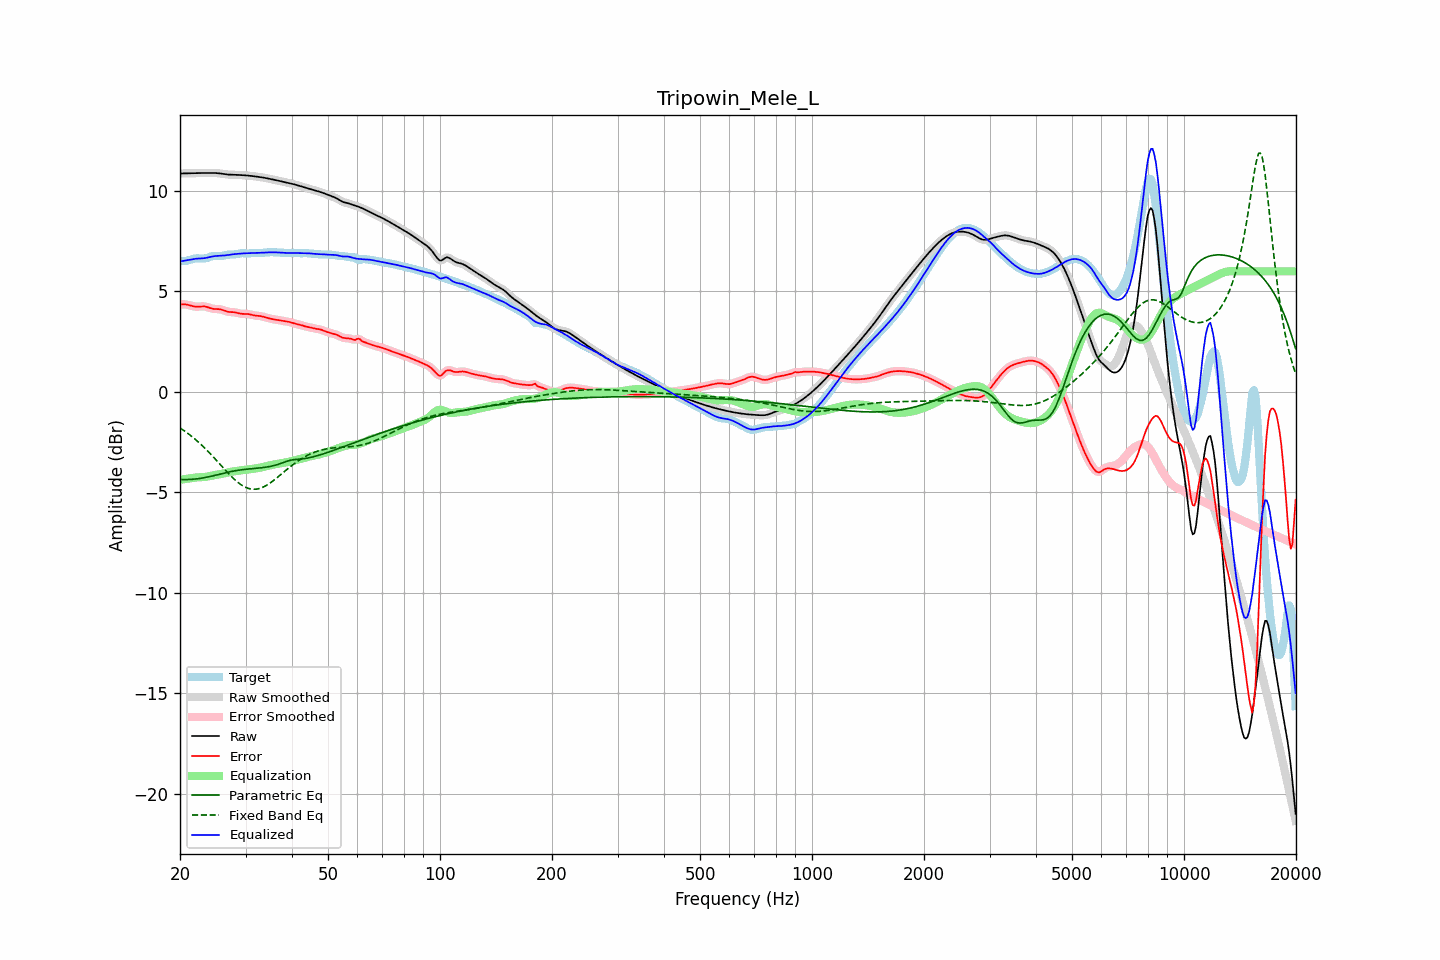

Data behind this chart, as committed beside it:
frequency, raw, error, smoothed, error_smoothed, equalization, parametric_eq, fixed_band_eq, equalized_raw, equalized_smoothed, target
20.00, 10.86, 4.35, 10.86, 4.35, -4.38, -4.36, -1.79, 6.49, 6.49, 6.51
20.20, 10.87, 4.36, 10.86, 4.36, -4.36, -4.36, -1.84, 6.50, 6.50, 6.51
20.40, 10.87, 4.36, 10.87, 4.36, -4.35, -4.36, -1.90, 6.52, 6.52, 6.51
20.61, 10.87, 4.35, 10.87, 4.35, -4.34, -4.36, -1.95, 6.53, 6.53, 6.51
20.81, 10.87, 4.35, 10.87, 4.34, -4.32, -4.36, -2.01, 6.55, 6.55, 6.52
21.02, 10.87, 4.33, 10.87, 4.33, -4.31, -4.36, -2.07, 6.56, 6.56, 6.54
21.23, 10.87, 4.31, 10.87, 4.31, -4.30, -4.36, -2.13, 6.57, 6.57, 6.56
21.44, 10.88, 4.29, 10.88, 4.29, -4.29, -4.35, -2.19, 6.59, 6.59, 6.59
21.66, 10.88, 4.27, 10.88, 4.27, -4.27, -4.34, -2.26, 6.60, 6.60, 6.61
21.87, 10.88, 4.25, 10.88, 4.25, -4.26, -4.34, -2.32, 6.62, 6.62, 6.63
22.09, 10.88, 4.24, 10.88, 4.24, -4.26, -4.33, -2.39, 6.63, 6.63, 6.64
22.31, 10.89, 4.24, 10.89, 4.24, -4.25, -4.32, -2.46, 6.63, 6.63, 6.65
22.54, 10.89, 4.24, 10.89, 4.25, -4.25, -4.31, -2.53, 6.64, 6.64, 6.64
22.76, 10.89, 4.25, 10.89, 4.25, -4.25, -4.30, -2.61, 6.64, 6.64, 6.64
22.99, 10.89, 4.26, 10.89, 4.26, -4.24, -4.28, -2.68, 6.65, 6.65, 6.63
23.22, 10.89, 4.25, 10.89, 4.25, -4.24, -4.27, -2.76, 6.65, 6.65, 6.64
23.45, 10.89, 4.24, 10.89, 4.24, -4.23, -4.25, -2.84, 6.67, 6.67, 6.65
23.69, 10.89, 4.22, 10.89, 4.22, -4.21, -4.24, -2.92, 6.68, 6.68, 6.67
23.92, 10.89, 4.19, 10.89, 4.19, -4.20, -4.22, -3.00, 6.70, 6.70, 6.70
24.16, 10.90, 4.17, 10.90, 4.17, -4.18, -4.20, -3.09, 6.72, 6.72, 6.73
24.40, 10.90, 4.15, 10.90, 4.15, -4.16, -4.18, -3.17, 6.73, 6.73, 6.75
24.65, 10.89, 4.13, 10.89, 4.13, -4.15, -4.17, -3.26, 6.75, 6.75, 6.76
24.89, 10.89, 4.12, 10.89, 4.12, -4.13, -4.15, -3.34, 6.76, 6.76, 6.77
25.14, 10.88, 4.12, 10.88, 4.12, -4.12, -4.13, -3.43, 6.77, 6.77, 6.76
25.39, 10.88, 4.12, 10.88, 4.12, -4.10, -4.11, -3.52, 6.77, 6.77, 6.76
25.65, 10.86, 4.11, 10.86, 4.11, -4.09, -4.09, -3.61, 6.77, 6.77, 6.76
25.91, 10.85, 4.09, 10.85, 4.09, -4.07, -4.07, -3.70, 6.78, 6.78, 6.76
26.16, 10.84, 4.06, 10.84, 4.06, -4.06, -4.05, -3.78, 6.78, 6.78, 6.78
26.43, 10.83, 4.03, 10.83, 4.03, -4.04, -4.03, -3.87, 6.79, 6.79, 6.80
26.69, 10.82, 4.01, 10.82, 4.01, -4.02, -4.01, -3.96, 6.80, 6.80, 6.81
26.96, 10.81, 3.99, 10.81, 3.99, -4.00, -3.99, -4.04, 6.81, 6.81, 6.83
27.23, 10.81, 3.97, 10.81, 3.98, -3.99, -3.97, -4.12, 6.82, 6.82, 6.83
27.50, 10.80, 3.97, 10.80, 3.97, -3.97, -3.96, -4.21, 6.83, 6.83, 6.83
27.77, 10.80, 3.97, 10.80, 3.97, -3.96, -3.94, -4.28, 6.85, 6.85, 6.84
28.05, 10.80, 3.96, 10.80, 3.96, -3.94, -3.93, -4.36, 6.86, 6.86, 6.84
28.33, 10.80, 3.94, 10.80, 3.94, -3.93, -3.91, -4.43, 6.86, 6.86, 6.86
28.62, 10.80, 3.92, 10.79, 3.92, -3.92, -3.90, -4.50, 6.87, 6.87, 6.87
28.90, 10.79, 3.90, 10.79, 3.90, -3.91, -3.89, -4.56, 6.88, 6.88, 6.89
29.19, 10.79, 3.89, 10.79, 3.89, -3.90, -3.88, -4.62, 6.88, 6.88, 6.90
29.48, 10.78, 3.88, 10.78, 3.88, -3.89, -3.87, -4.67, 6.89, 6.89, 6.90
29.78, 10.78, 3.88, 10.78, 3.88, -3.88, -3.86, -4.71, 6.89, 6.89, 6.90
30.08, 10.77, 3.88, 10.77, 3.88, -3.87, -3.85, -4.75, 6.90, 6.90, 6.89
30.38, 10.76, 3.88, 10.76, 3.88, -3.86, -3.84, -4.79, 6.90, 6.90, 6.89
30.68, 10.76, 3.87, 10.76, 3.86, -3.85, -3.83, -4.81, 6.90, 6.90, 6.89
30.99, 10.75, 3.85, 10.75, 3.85, -3.84, -3.82, -4.83, 6.90, 6.90, 6.90
31.30, 10.74, 3.83, 10.74, 3.83, -3.83, -3.82, -4.84, 6.91, 6.91, 6.91
31.61, 10.73, 3.81, 10.73, 3.81, -3.82, -3.81, -4.84, 6.91, 6.91, 6.92
31.93, 10.72, 3.80, 10.72, 3.80, -3.81, -3.80, -4.84, 6.91, 6.91, 6.92
32.24, 10.71, 3.79, 10.71, 3.79, -3.79, -3.79, -4.83, 6.91, 6.91, 6.92
32.57, 10.70, 3.78, 10.70, 3.78, -3.78, -3.79, -4.81, 6.92, 6.92, 6.92
32.89, 10.69, 3.77, 10.69, 3.77, -3.76, -3.78, -4.79, 6.92, 6.92, 6.91
33.22, 10.67, 3.76, 10.67, 3.75, -3.75, -3.77, -4.76, 6.93, 6.93, 6.92
33.55, 10.66, 3.74, 10.66, 3.74, -3.73, -3.76, -4.73, 6.93, 6.93, 6.92
33.89, 10.64, 3.71, 10.64, 3.71, -3.71, -3.75, -4.68, 6.93, 6.93, 6.93
34.23, 10.63, 3.69, 10.63, 3.69, -3.69, -3.74, -4.64, 6.94, 6.94, 6.94
34.57, 10.61, 3.67, 10.61, 3.67, -3.67, -3.72, -4.59, 6.94, 6.94, 6.95
34.92, 10.60, 3.65, 10.60, 3.65, -3.65, -3.71, -4.54, 6.94, 6.94, 6.95
35.27, 10.58, 3.63, 10.58, 3.63, -3.63, -3.69, -4.48, 6.95, 6.95, 6.95
35.62, 10.56, 3.61, 10.56, 3.61, -3.62, -3.67, -4.42, 6.95, 6.95, 6.95
35.97, 10.54, 3.60, 10.55, 3.60, -3.60, -3.65, -4.36, 6.94, 6.94, 6.94
... 635 more rows
